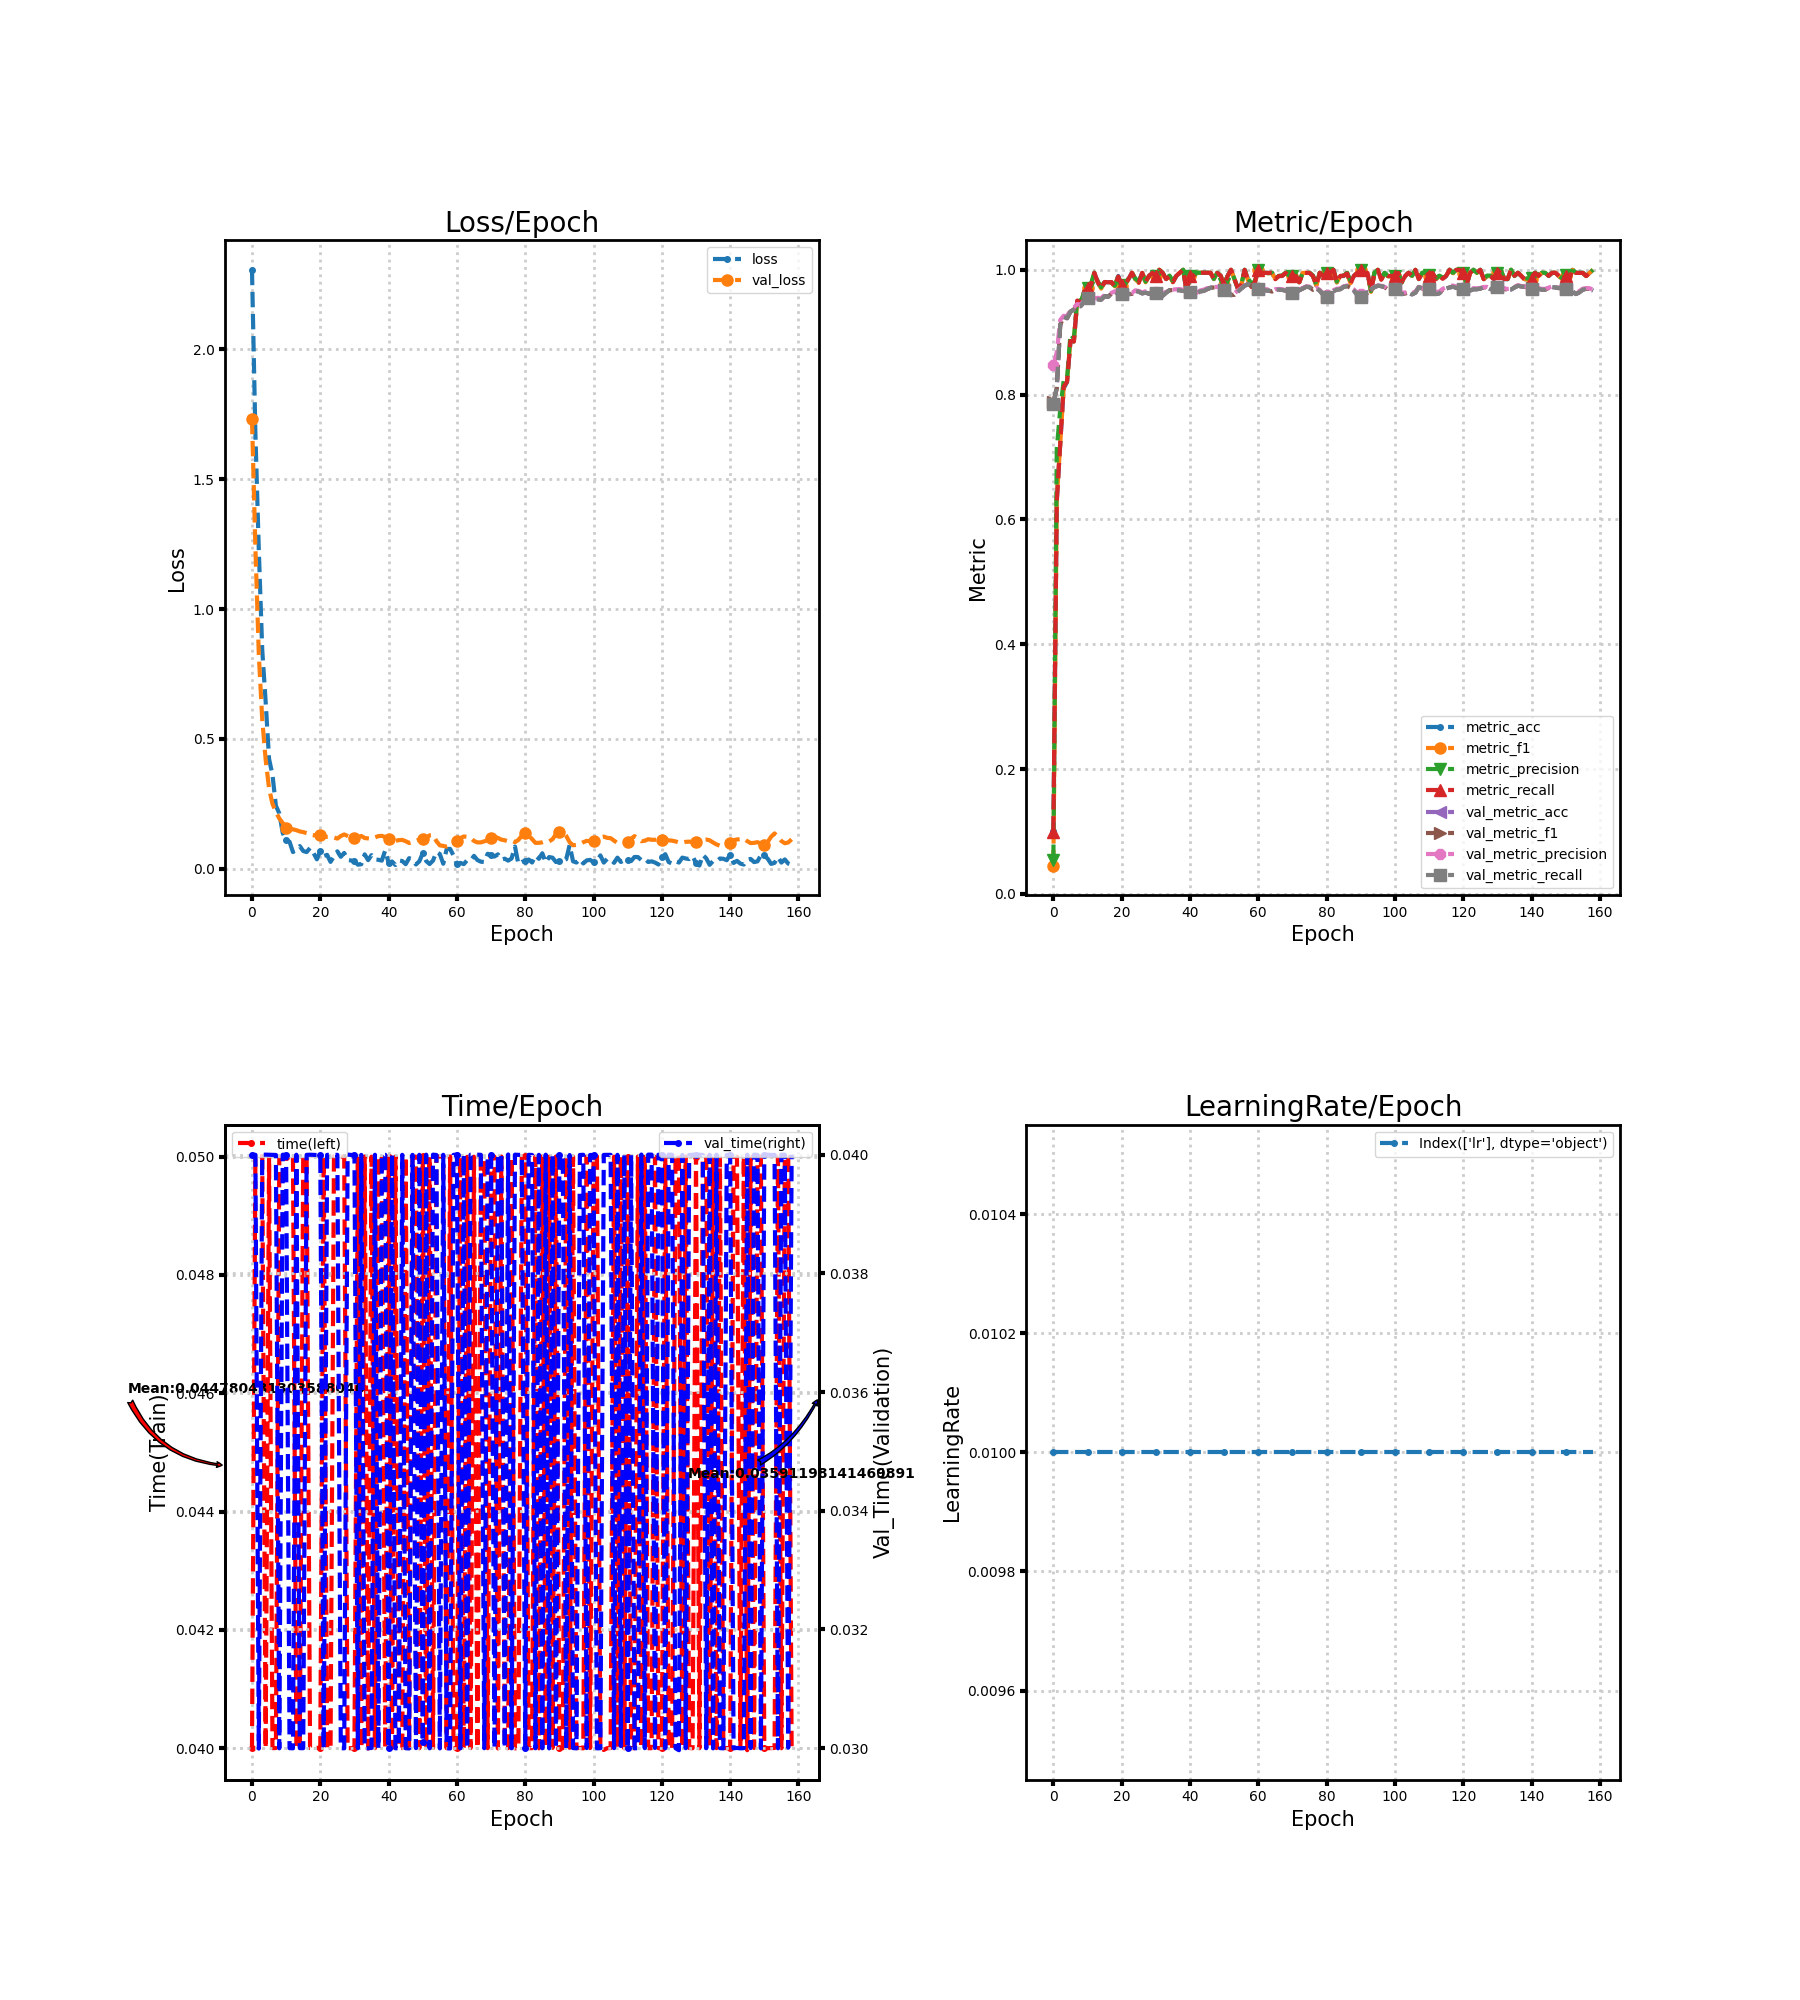

The file beside this chart, header and first rows:
loss, metric_acc, metric_f1, metric_precision, metric_recall, time, lr, val_loss, val_metric_acc, val_metric_f1, val_metric_precision, val_metric_recall, val_time
2.306, 0.1, 0.04541, 0.05438, 0.09976, 0.04, 0.01, 1.732, 0.785, 0.7884, 0.8467, 0.7852, 0.04
1.675, 0.63, 0.6324, 0.7136, 0.6282, 0.05, 0.01, 1.236, 0.8117, 0.8096, 0.8677, 0.8115, 0.04
1.226, 0.72, 0.7197, 0.7758, 0.7209, 0.05001, 0.01, 0.8242, 0.9111, 0.912, 0.9195, 0.9109, 0.02999
0.8436, 0.81, 0.8092, 0.8217, 0.8123, 0.05, 0.01, 0.5748, 0.9244, 0.9242, 0.9263, 0.9244, 0.04
0.6438, 0.82, 0.8205, 0.825, 0.8204, 0.04, 0.01, 0.421, 0.9228, 0.9222, 0.9256, 0.9227, 0.04
0.4232, 0.885, 0.8871, 0.8967, 0.8858, 0.05, 0.01, 0.3093, 0.9328, 0.9331, 0.9361, 0.9327, 0.04
0.3617, 0.885, 0.8849, 0.8898, 0.8854, 0.04, 0.01, 0.2503, 0.9361, 0.9363, 0.9396, 0.936, 0.04
0.2429, 0.95, 0.9503, 0.9533, 0.9507, 0.04, 0.01, 0.2193, 0.9422, 0.942, 0.9452, 0.9421, 0.04
0.2133, 0.945, 0.9455, 0.9477, 0.9451, 0.05, 0.01, 0.1938, 0.9417, 0.9415, 0.9442, 0.9415, 0.03
0.138, 0.965, 0.9639, 0.9645, 0.9648, 0.05, 0.01, 0.1762, 0.95, 0.9499, 0.9513, 0.9499, 0.04
0.1094, 0.97, 0.9701, 0.9709, 0.9702, 0.05, 0.01, 0.1585, 0.9544, 0.9544, 0.9552, 0.9544, 0.04
0.1041, 0.975, 0.9751, 0.9772, 0.9757, 0.05, 0.01, 0.1512, 0.9572, 0.9572, 0.958, 0.9572, 0.03
0.06451, 0.995, 0.9951, 0.9955, 0.995, 0.05, 0.01, 0.1521, 0.9528, 0.9528, 0.9544, 0.9527, 0.03
0.0748, 0.98, 0.9802, 0.9816, 0.9802, 0.04, 0.01, 0.1488, 0.9528, 0.9529, 0.955, 0.9527, 0.04
0.08747, 0.97, 0.9699, 0.9719, 0.9698, 0.04, 0.01, 0.1439, 0.9522, 0.9524, 0.9547, 0.9521, 0.03
0.06855, 0.98, 0.9804, 0.9816, 0.9805, 0.05, 0.01, 0.1413, 0.9578, 0.9578, 0.9597, 0.9577, 0.03
0.0645, 0.98, 0.9802, 0.9815, 0.98, 0.05, 0.01, 0.1377, 0.9567, 0.9568, 0.9592, 0.9566, 0.04
0.08023, 0.98, 0.9794, 0.9797, 0.9802, 0.04, 0.01, 0.1303, 0.9617, 0.9616, 0.963, 0.9616, 0.04
0.06142, 0.975, 0.9734, 0.9744, 0.9732, 0.04, 0.01, 0.129, 0.9644, 0.9643, 0.9656, 0.9644, 0.04
0.03662, 0.99, 0.9897, 0.9905, 0.9894, 0.04, 0.01, 0.131, 0.9617, 0.9616, 0.963, 0.9616, 0.04
0.06788, 0.975, 0.9746, 0.9753, 0.9748, 0.04, 0.01, 0.1284, 0.9617, 0.9617, 0.9631, 0.9616, 0.04
0.04907, 0.975, 0.9755, 0.9768, 0.9755, 0.05, 0.01, 0.1229, 0.9611, 0.9611, 0.9625, 0.9611, 0.03
0.05376, 0.985, 0.9853, 0.9861, 0.9852, 0.04, 0.01, 0.1232, 0.9611, 0.9613, 0.9629, 0.9611, 0.04
0.02676, 0.995, 0.9952, 0.9955, 0.9952, 0.04, 0.01, 0.1232, 0.9611, 0.9613, 0.9628, 0.961, 0.04
0.04803, 0.985, 0.9846, 0.9857, 0.9844, 0.05, 0.01, 0.1204, 0.9661, 0.9662, 0.9671, 0.9661, 0.04
0.0675, 0.98, 0.9796, 0.9816, 0.9791, 0.05, 0.01, 0.1165, 0.965, 0.9651, 0.9661, 0.965, 0.04
0.04627, 0.995, 0.995, 0.9952, 0.995, 0.05, 0.01, 0.1263, 0.9622, 0.9623, 0.9638, 0.9622, 0.03
0.06115, 0.98, 0.98, 0.981, 0.9805, 0.05, 0.01, 0.1323, 0.9633, 0.9635, 0.9656, 0.9633, 0.03
0.0345, 0.99, 0.9898, 0.9899, 0.9902, 0.04, 0.01, 0.1265, 0.9617, 0.9618, 0.9638, 0.9616, 0.04
0.03205, 0.995, 0.995, 0.9952, 0.995, 0.04, 0.01, 0.1208, 0.9622, 0.9621, 0.9638, 0.9621, 0.04
0.02981, 0.99, 0.9899, 0.9905, 0.99, 0.04, 0.01, 0.1182, 0.9628, 0.9628, 0.9644, 0.9627, 0.04
0.01595, 1.0, 1.0, 1.0, 1.0, 0.05, 0.01, 0.1217, 0.96, 0.9603, 0.9627, 0.9599, 0.03
0.01765, 0.995, 0.995, 0.9952, 0.995, 0.04, 0.01, 0.1264, 0.9583, 0.9587, 0.9614, 0.9582, 0.04
0.05562, 0.985, 0.9852, 0.9859, 0.9852, 0.05, 0.01, 0.1185, 0.9633, 0.9635, 0.9649, 0.9633, 0.03
0.03343, 0.99, 0.9896, 0.9907, 0.9891, 0.03999, 0.01, 0.1171, 0.9672, 0.9673, 0.9682, 0.9672, 0.03
0.05273, 0.98, 0.9802, 0.9814, 0.9802, 0.05, 0.01, 0.1158, 0.9672, 0.9673, 0.9682, 0.9672, 0.03
0.03612, 0.99, 0.9903, 0.9909, 0.9902, 0.04, 0.01, 0.1208, 0.9672, 0.9674, 0.9688, 0.9672, 0.04
0.03484, 0.995, 0.9951, 0.9952, 0.9952, 0.05, 0.01, 0.1259, 0.9672, 0.9675, 0.9692, 0.9672, 0.02999
0.03154, 1.0, 1.0, 1.0, 1.0, 0.05, 0.01, 0.127, 0.9661, 0.9664, 0.9679, 0.9661, 0.04
0.07034, 0.965, 0.9649, 0.9661, 0.9655, 0.04, 0.01, 0.1225, 0.9661, 0.9663, 0.9675, 0.9661, 0.04
0.02353, 0.99, 0.9896, 0.9899, 0.99, 0.05, 0.01, 0.1153, 0.9639, 0.964, 0.9649, 0.9638, 0.03
0.02818, 0.99, 0.9894, 0.9895, 0.9902, 0.04, 0.01, 0.1077, 0.9644, 0.9644, 0.9651, 0.9644, 0.04
0.01474, 0.995, 0.9951, 0.9955, 0.995, 0.05, 0.01, 0.1077, 0.9622, 0.9621, 0.9631, 0.9621, 0.03
0.03214, 0.995, 0.9951, 0.9952, 0.9952, 0.04, 0.01, 0.1104, 0.9656, 0.9656, 0.967, 0.9655, 0.03
0.02995, 0.995, 0.9952, 0.9955, 0.9952, 0.04, 0.01, 0.1114, 0.9661, 0.9663, 0.9681, 0.966, 0.04
0.01784, 0.995, 0.9952, 0.9955, 0.9952, 0.05, 0.01, 0.1064, 0.9689, 0.969, 0.9705, 0.9688, 0.03
0.04098, 0.995, 0.9952, 0.9955, 0.9952, 0.04, 0.01, 0.09945, 0.9711, 0.9712, 0.9718, 0.9711, 0.03
0.03607, 0.985, 0.9854, 0.9857, 0.9855, 0.05, 0.01, 0.1037, 0.9717, 0.9717, 0.9724, 0.9716, 0.04
0.01677, 0.995, 0.9951, 0.9955, 0.995, 0.05, 0.01, 0.1075, 0.9717, 0.9718, 0.9726, 0.9716, 0.03
0.02885, 0.99, 0.9904, 0.9905, 0.9905, 0.04, 0.01, 0.113, 0.97, 0.9701, 0.9711, 0.97, 0.04
0.06036, 0.975, 0.9751, 0.9777, 0.9744, 0.05, 0.01, 0.1138, 0.9678, 0.9679, 0.969, 0.9677, 0.03011
0.0299, 0.99, 0.9896, 0.9897, 0.99, 0.04, 0.01, 0.1187, 0.965, 0.9652, 0.9666, 0.965, 0.04
0.01839, 1.0, 1.0, 1.0, 1.0, 0.05, 0.01, 0.129, 0.9594, 0.9598, 0.9622, 0.9594, 0.03
0.03159, 0.985, 0.9851, 0.9855, 0.9852, 0.04, 0.01, 0.1299, 0.9594, 0.9598, 0.9624, 0.9594, 0.04
0.06481, 0.97, 0.9695, 0.9702, 0.9705, 0.05, 0.01, 0.1066, 0.965, 0.9652, 0.9667, 0.9649, 0.04
0.0569, 0.975, 0.9748, 0.9754, 0.9752, 0.05, 0.01, 0.09024, 0.97, 0.9701, 0.9706, 0.97, 0.03
0.01954, 1.0, 1.0, 1.0, 1.0, 0.05, 0.01, 0.08827, 0.9744, 0.9745, 0.9748, 0.9744, 0.04
0.07598, 0.985, 0.9831, 0.9861, 0.9824, 0.04, 0.01, 0.08545, 0.9772, 0.9772, 0.9772, 0.9772, 0.03
0.07694, 0.975, 0.9735, 0.9779, 0.9724, 0.05, 0.01, 0.08945, 0.9739, 0.9739, 0.9742, 0.9738, 0.02999
0.0512, 0.98, 0.9802, 0.9816, 0.9802, 0.04, 0.01, 0.09726, 0.9733, 0.9733, 0.9737, 0.9733, 0.04
... 99 more rows
